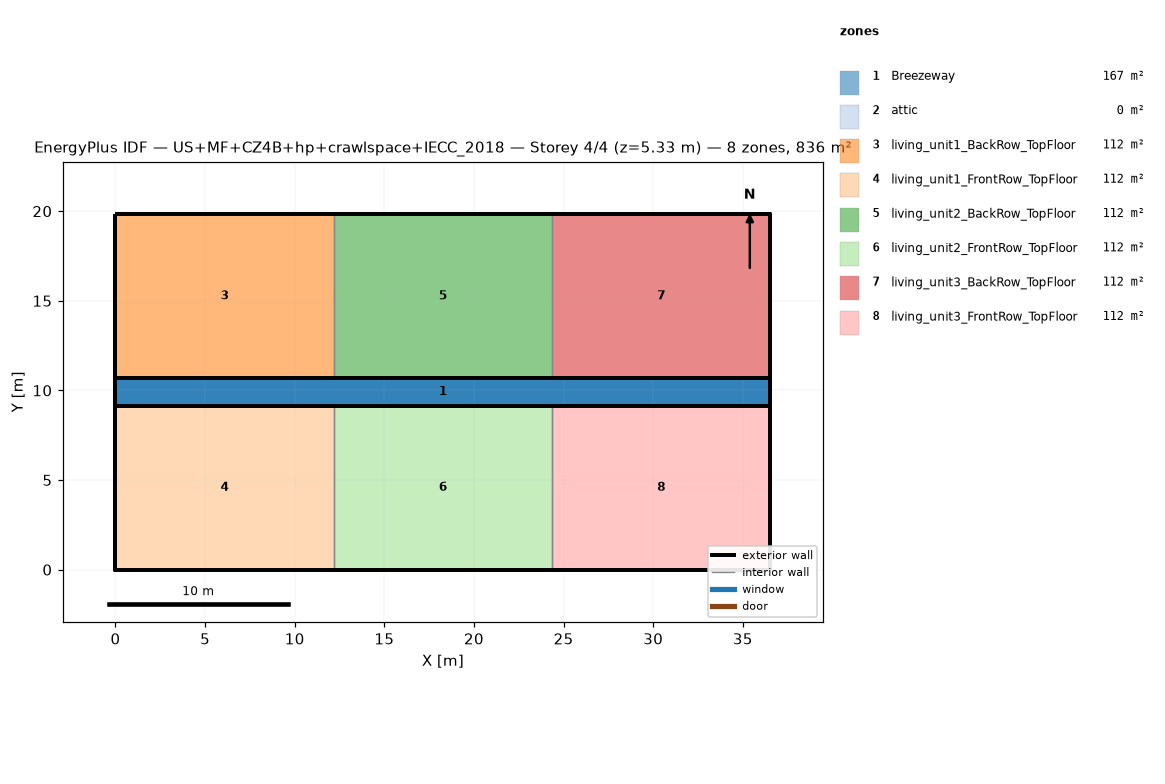
=== STOREY PLAN SPEC (per zone: floor XY polygon, exterior-wall plan segments, windows/doors) ===
zone 1: Breezeway  (167.0 m²)
  floor: (36.54, 9.16) (0.00, 9.16) (0.00, 10.68) (36.54, 10.68)
  floor: (36.54, 9.16) (0.00, 9.16) (0.00, 10.68) (36.54, 10.68)
  floor: (36.54, 9.16) (0.00, 9.16) (0.00, 10.68) (36.54, 10.68)
zone 2: attic  (0.0 m²)
  exterior wall: (36.54, 0.00) – (36.54, 19.84) – (36.54, 9.92)  [29.8 m]
  exterior wall: (0.00, 19.84) – (0.00, 0.00) – (0.00, 9.92)  [29.8 m]
zone 3: living_unit1_BackRow_TopFloor  (111.5 m²)
  floor: (12.18, 10.68) (0.00, 10.68) (0.00, 19.84) (12.18, 19.84)
  exterior wall: (12.18, 19.84) – (0.00, 19.84)  [12.2 m]
  exterior wall: (0.00, 19.84) – (0.00, 10.68)  [9.2 m]
  exterior wall: (0.00, 10.68) – (12.18, 10.68)  [12.2 m]
  interior walls: 1
zone 4: living_unit1_FrontRow_TopFloor  (111.5 m²)
  floor: (12.18, 0.00) (0.00, 0.00) (0.00, 9.16) (12.18, 9.16)
  exterior wall: (0.00, 0.00) – (12.18, 0.00)  [12.2 m]
  exterior wall: (0.00, 9.16) – (0.00, 0.00)  [9.2 m]
  exterior wall: (12.18, 9.16) – (0.00, 9.16)  [12.2 m]
  interior walls: 1
zone 5: living_unit2_BackRow_TopFloor  (111.5 m²)
  floor: (24.36, 10.68) (12.18, 10.68) (12.18, 19.84) (24.36, 19.84)
  exterior wall: (12.18, 10.68) – (24.36, 10.68)  [12.2 m]
  exterior wall: (24.36, 19.84) – (12.18, 19.84)  [12.2 m]
  interior walls: 2
zone 6: living_unit2_FrontRow_TopFloor  (111.5 m²)
  floor: (24.36, 0.00) (12.18, 0.00) (12.18, 9.16) (24.36, 9.16)
  exterior wall: (12.18, 0.00) – (24.36, 0.00)  [12.2 m]
  exterior wall: (24.36, 9.16) – (12.18, 9.16)  [12.2 m]
  interior walls: 2
zone 7: living_unit3_BackRow_TopFloor  (111.5 m²)
  floor: (36.54, 10.68) (24.36, 10.68) (24.36, 19.84) (36.54, 19.84)
  exterior wall: (36.54, 10.68) – (36.54, 19.84)  [9.2 m]
  exterior wall: (36.54, 19.84) – (24.36, 19.84)  [12.2 m]
  exterior wall: (24.36, 10.68) – (36.54, 10.68)  [12.2 m]
  interior walls: 1
zone 8: living_unit3_FrontRow_TopFloor  (111.5 m²)
  floor: (36.54, 0.00) (24.36, 0.00) (24.36, 9.16) (36.54, 9.16)
  exterior wall: (24.36, 0.00) – (36.54, 0.00)  [12.2 m]
  exterior wall: (36.54, 0.00) – (36.54, 9.16)  [9.2 m]
  exterior wall: (36.54, 9.16) – (24.36, 9.16)  [12.2 m]
  interior walls: 1

=== DERIVED (storey summary) ===
Building: US+MF+CZ4B+hp+crawlspace+IECC_2018
Storey: 4 of 4  (floor level z = 5.33 m)
Storey gross floor area: 836.2 m²
Zones on this storey: 8
  - Breezeway: floor 167.0 m²
  - attic: floor 0.0 m²; exterior wall 59.5 m (81.9 m²); WWR 0.0%
  - living_unit1_BackRow_TopFloor: floor 111.5 m²; exterior wall 33.5 m (86.9 m²); WWR 0.0%
  - living_unit1_FrontRow_TopFloor: floor 111.5 m²; exterior wall 33.5 m (86.9 m²); WWR 0.0%
  - living_unit2_BackRow_TopFloor: floor 111.5 m²; exterior wall 24.4 m (63.1 m²); WWR 0.0%
  - living_unit2_FrontRow_TopFloor: floor 111.5 m²; exterior wall 24.4 m (63.1 m²); WWR 0.0%
  - living_unit3_BackRow_TopFloor: floor 111.5 m²; exterior wall 33.5 m (86.9 m²); WWR 0.0%
  - living_unit3_FrontRow_TopFloor: floor 111.5 m²; exterior wall 33.5 m (86.9 m²); WWR 0.0%
Zone adjacency (shared interzone walls):
  - living_unit1_BackRow_TopFloor ↔ living_unit2_BackRow_TopFloor
  - living_unit1_FrontRow_TopFloor ↔ living_unit2_FrontRow_TopFloor
  - living_unit2_BackRow_TopFloor ↔ living_unit3_BackRow_TopFloor
  - living_unit2_FrontRow_TopFloor ↔ living_unit3_FrontRow_TopFloor